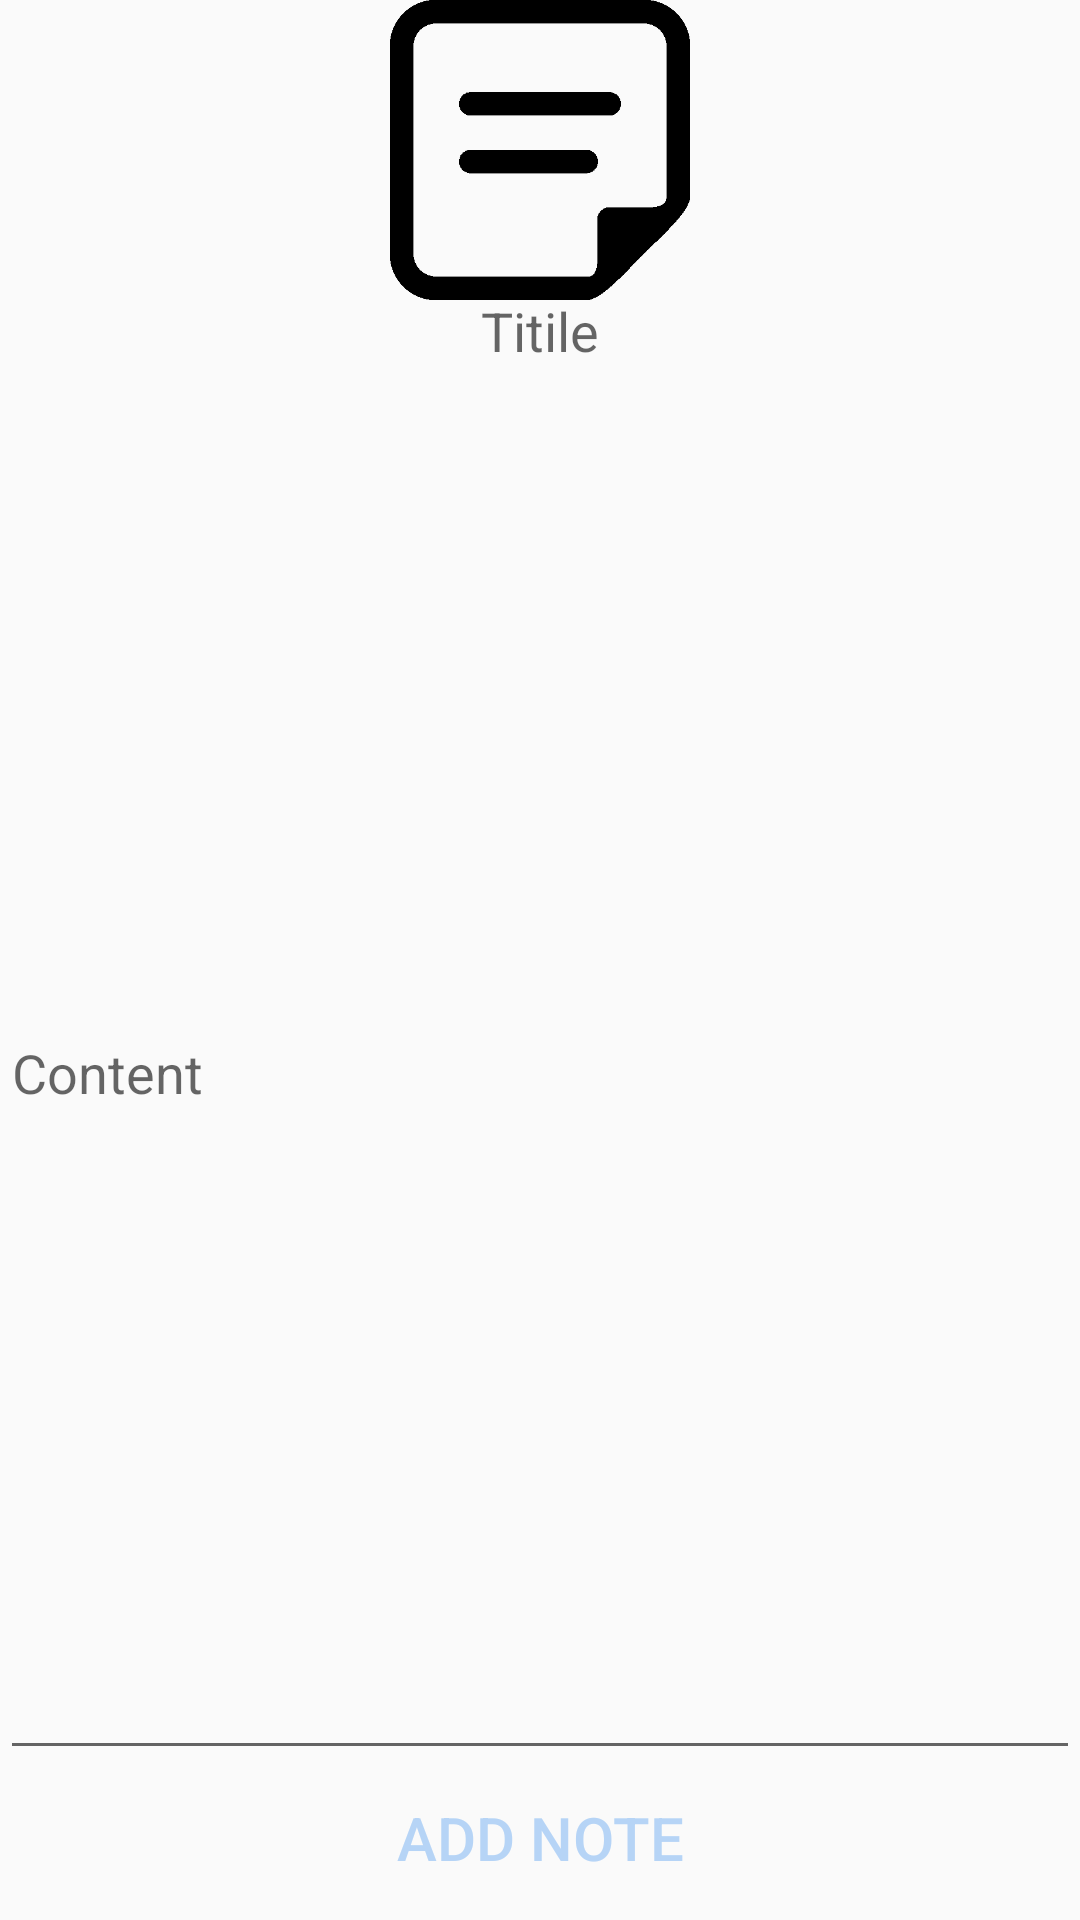

Write the Android layout XML for this screen, with the resource values it uses.
<!-- AndroidManifest.xml: application theme AppTheme -->
<!-- res/layout/addnote.xml -->
<?xml version="1.0" encoding="utf-8"?>
<RelativeLayout xmlns:android="http://schemas.android.com/apk/res/android"
    android:orientation="vertical" android:layout_width="match_parent"
    android:layout_height="match_parent">

    <EditText
        android:layout_width="wrap_content"
        android:layout_height="wrap_content"
        android:id="@+id/title_addnote"
        android:hint="Titile"
        android:background="@drawable/apptheme_textfield_focused_holo_light"
        android:textColor="#40CC99"
        android:gravity="center"
        android:layout_alignParentTop="true"
        android:layout_alignParentLeft="true"
        android:layout_alignParentStart="true"
        android:layout_marginTop="98dp"
        android:layout_alignParentRight="true"
        android:layout_alignParentEnd="true" />

    <EditText
        android:layout_width="wrap_content"
        android:layout_height="wrap_content"
        android:id="@+id/text_addnote"
        android:layout_alignParentLeft="true"
        android:layout_alignParentStart="true"
        android:hint="Content"
        android:textColor="#B6D4F6"
        android:layout_alignParentRight="true"
        android:layout_alignParentEnd="true"
        android:layout_above="@+id/addnote"
        android:layout_below="@+id/title_addnote" />

    <Button
        android:layout_width="200dp"
        android:layout_height="50dp"
        android:textSize="20dp"
        android:textColor="#B6D4F6"
        android:background="@drawable/backbut"
        android:text="Add Note"
        android:paddingBottom="5dp"
        android:id="@+id/addnote"
        android:layout_alignParentBottom="true"
        android:layout_centerHorizontal="true" />

    <ImageView
        android:layout_width="100sp"
        android:layout_height="100sp"
        android:id="@+id/imageView4"

        android:src="@drawable/note"
        android:layout_alignParentTop="true"
        android:layout_centerHorizontal="true" />



</RelativeLayout>
<!-- resources referenced by this layout -->
<resources>
  <!-- drawable note: png bitmap (drawable, 5601 bytes) -->
  <style name="AppTheme" parent="Theme.AppCompat.Light.DarkActionBar">
          
          <item name="colorPrimary">@color/colorPrimary</item>
          <item name="colorPrimaryDark">@color/colorPrimaryDark</item>
          <item name="colorAccent">@color/colorAccent</item>
      </style>
  <!-- not gathered from this repository: default colours our renderer supplied (Android Studio template values) -->
  <color name="colorPrimary">#FF6200EE</color>
  <color name="colorPrimaryDark">#FF3700B3</color>
  <color name="colorAccent">#FF03DAC5</color>
</resources>
